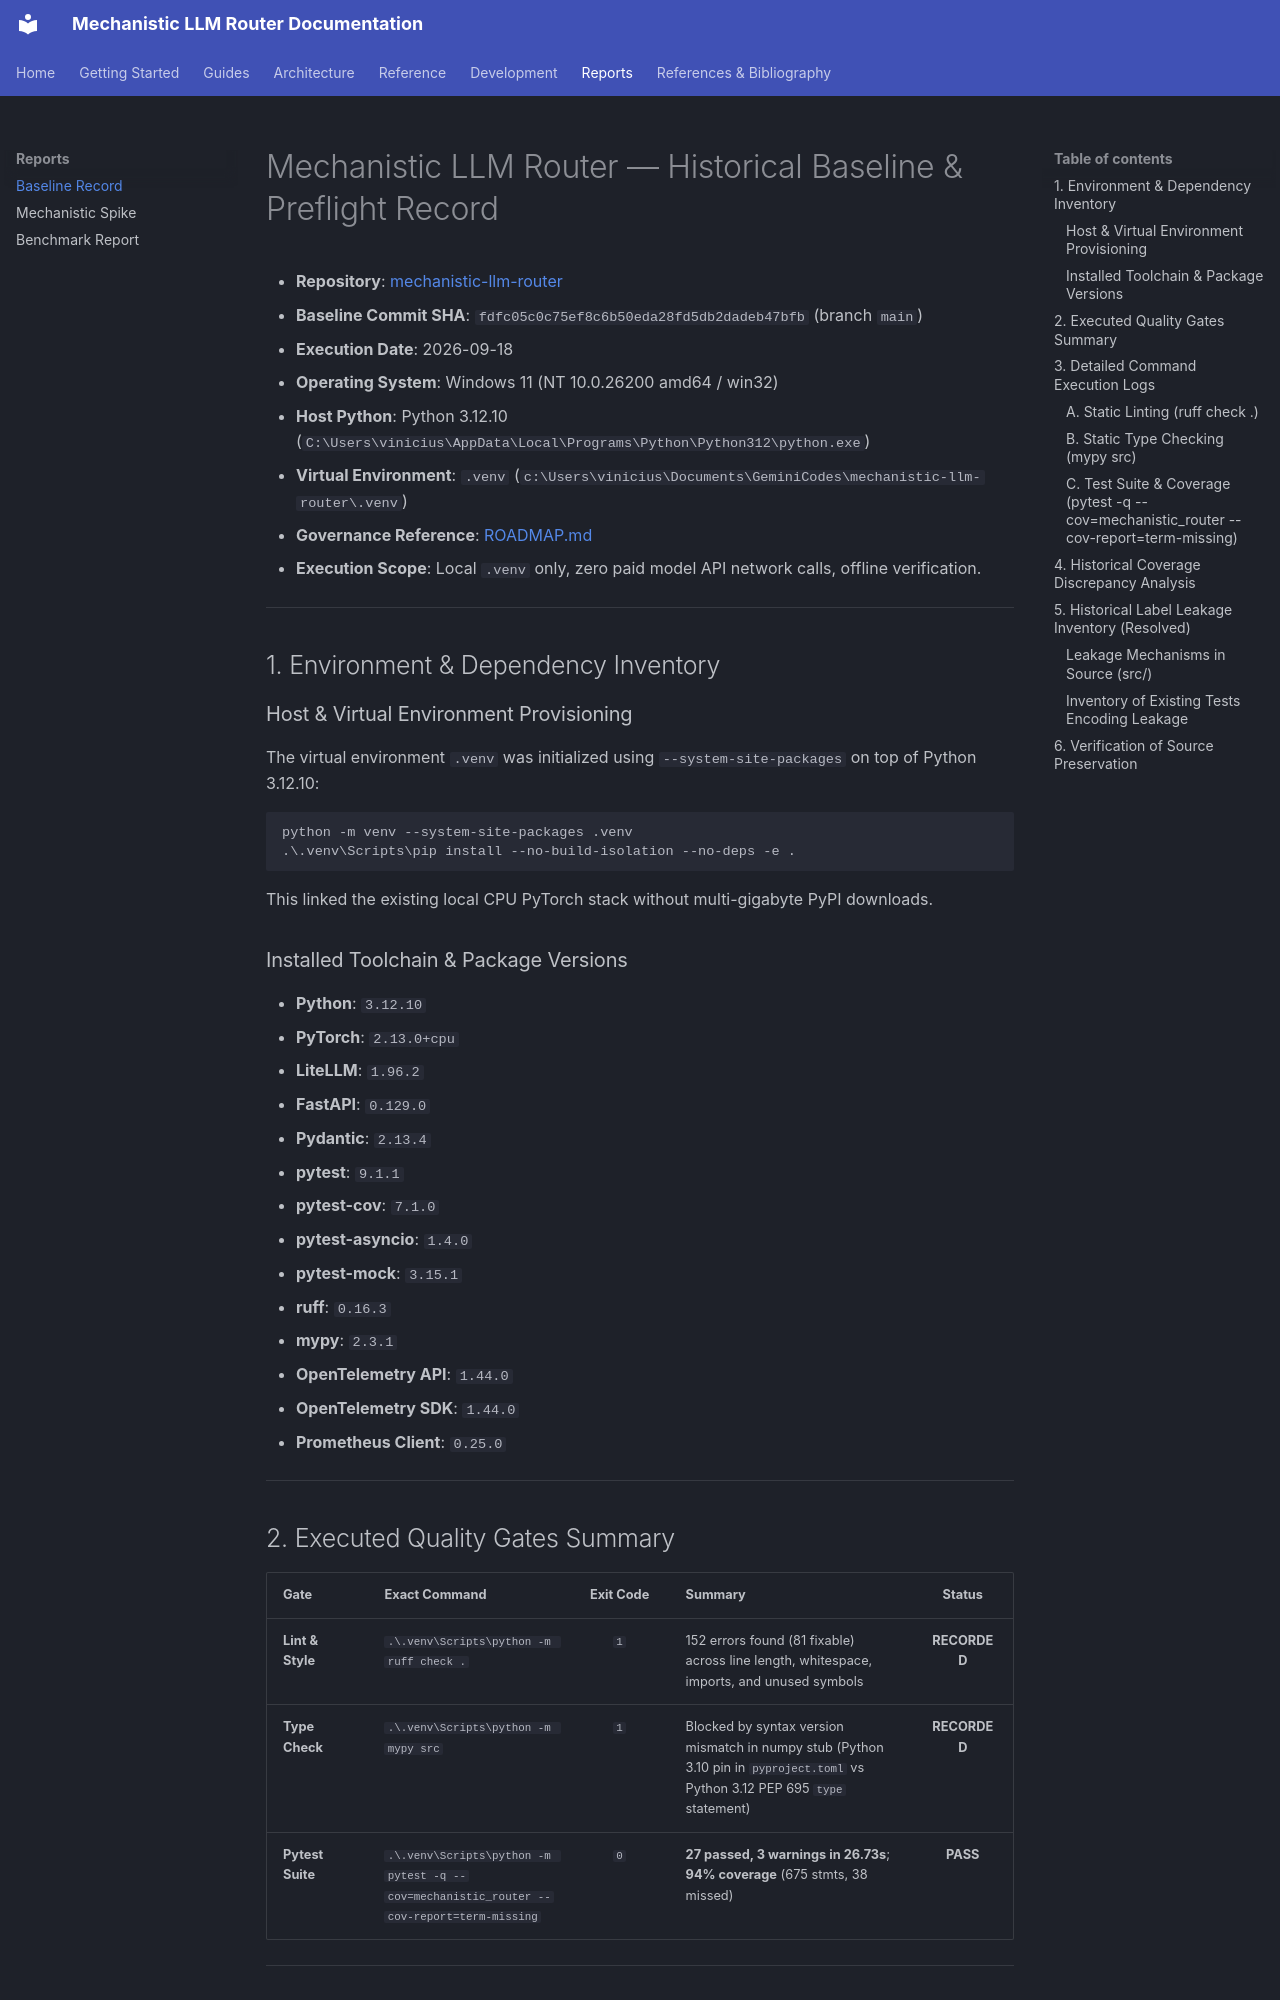

repository: vfcarida/mechanistic-llm-router · page: BASELINE/index.html · generator: mkdocs

# Mechanistic LLM Router — Historical Baseline & Preflight Record

- **Repository**: [mechanistic-llm-router](https://github.com/vfcarida/mechanistic-llm-router)
- **Baseline Commit SHA**: `fdfc05c0c75ef8c6b50eda28fd5db2dadeb47bfb` (branch `main`)
- **Execution Date**: 2026-09-18
- **Operating System**: Windows 11 (NT 10.0.26200 amd64 / win32)
- **Host Python**: Python 3.12.10 (`C:\Users\vinicius\AppData\Local\Programs\Python\Python312\python.exe`)
- **Virtual Environment**: `.venv` (`c:\Users\vinicius\Documents\GeminiCodes\mechanistic-llm-router\.venv`)
- **Governance Reference**: [ROADMAP.md](../ROADMAP.md)
- **Execution Scope**: Local `.venv` only, zero paid model API network calls, offline verification.

---

## 1. Environment & Dependency Inventory

### Host & Virtual Environment Provisioning
The virtual environment `.venv` was initialized using `--system-site-packages` on top of Python 3.12.10:
```powershell
python -m venv --system-site-packages .venv
.\.venv\Scripts\pip install --no-build-isolation --no-deps -e .
```
This linked the existing local CPU PyTorch stack without multi-gigabyte PyPI downloads.

### Installed Toolchain & Package Versions
- **Python**: `3.12.10`
- **PyTorch**: `2.13.0+cpu`
- **LiteLLM**: `1.96.2`
- **FastAPI**: `0.129.0`
- **Pydantic**: `2.13.4`
- **pytest**: `9.1.1`
- **pytest-cov**: `7.1.0`
- **pytest-asyncio**: `1.4.0`
- **pytest-mock**: `3.15.1`
- **ruff**: `0.16.3`
- **mypy**: `2.3.1`
- **OpenTelemetry API**: `1.44.0`
- **OpenTelemetry SDK**: `1.44.0`
- **Prometheus Client**: `0.25.0`

---

## 2. Executed Quality Gates Summary

| Gate | Exact Command | Exit Code | Summary | Status |
|---|---|:---:|---|:---:|
| **Lint & Style** | `.\.venv\Scripts\python -m ruff check .` | `1` | 152 errors found (81 fixable) across line length, whitespace, imports, and unused symbols | **RECORDED** |
| **Type Check** | `.\.venv\Scripts\python -m mypy src` | `1` | Blocked by syntax version mismatch in numpy stub (Python 3.10 pin in `pyproject.toml` vs Python 3.12 PEP 695 `type` statement) | **RECORDED** |
| **Pytest Suite** | `.\.venv\Scripts\python -m pytest -q --cov=mechanistic_router --cov-report=term-missing` | `0` | **27 passed, 3 warnings in 26.73s**; **94% coverage** (675 stmts, 38 missed) | **PASS** |

---

## 3. Detailed Command Execution Logs

### A. Static Linting (`ruff check .`)
```text
Command: .\.venv\Scripts\python -m ruff check --statistics .
Exit Code: 1

57	E501	[ ] line-too-long
33	W293	[-] blank-line-with-whitespace
32	I001	[*] unsorted-imports
10	W291	[-] trailing-whitespace
 9	F401	[*] unused-import
 8	E402	[ ] module-import-not-at-top-of-file
 2	F841	[ ] unused-variable
 1	B007	[ ] unused-loop-control-variable
Found 152 errors.
[*] 81 fixable with the `--fix` option (6 hidden fixes can be enabled with the `--unsafe-fixes` option).
```

### B. Static Type Checking (`mypy src`)
```text
Command: .\.venv\Scripts\python -m mypy src
Exit Code: 1

C:\Users\vinicius\AppData\Local\Programs\Python\Python312\Lib\site-packages\numpy\__init__.pyi:737: error: Type statement is only supported in Python 3.12 and greater  [syntax]
Found 1 error in 1 file (errors prevented further checking)
```
*Root Cause*: `pyproject.toml` defines `[tool.mypy] python_version = "3.10"`. The host environment's `numpy 2.5.2` type stubs utilize PEP 695 `type` alias statements, which causes MyPy's Python 3.10 parser to abort during initial AST construction of dependencies.
